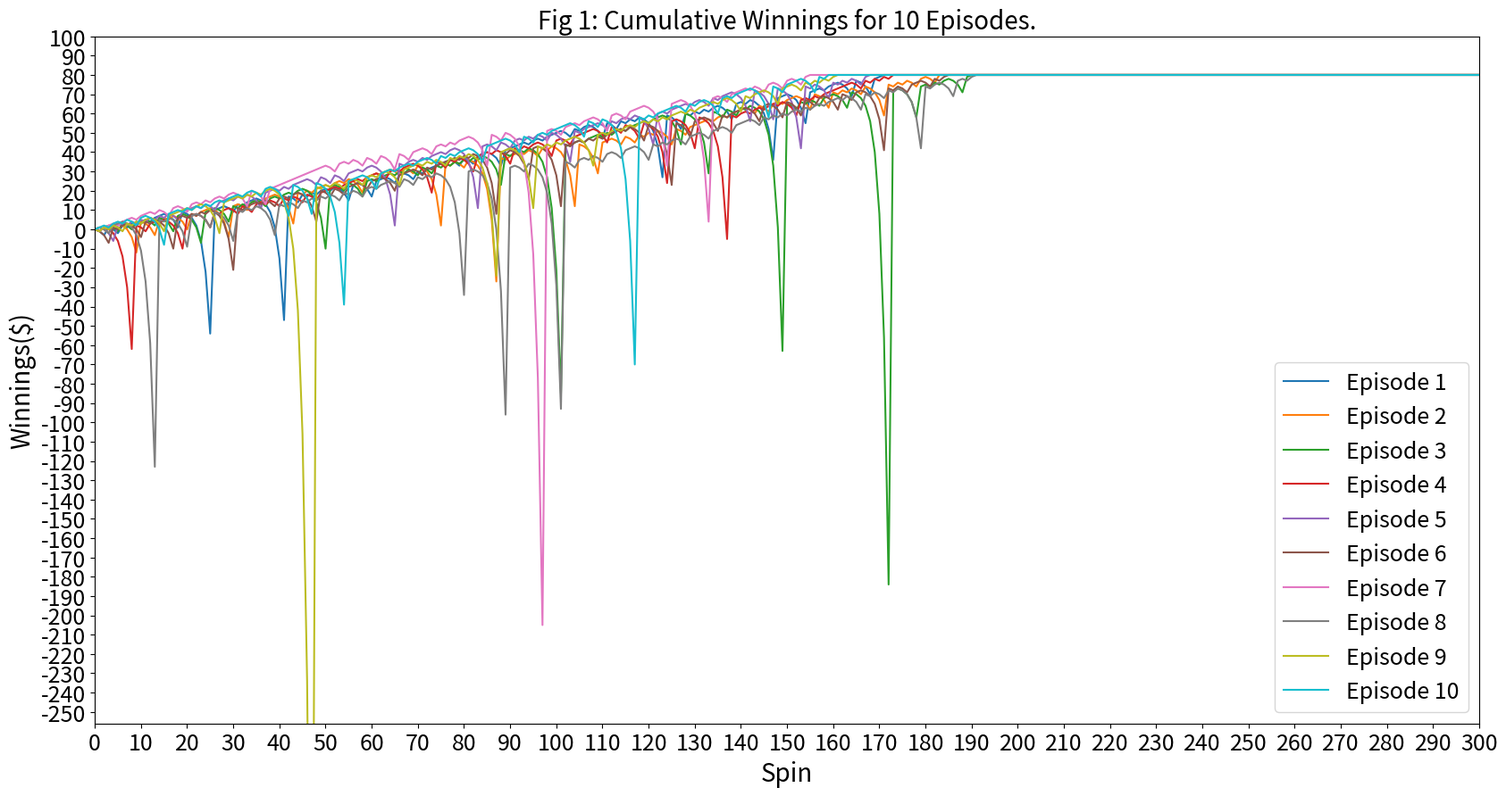
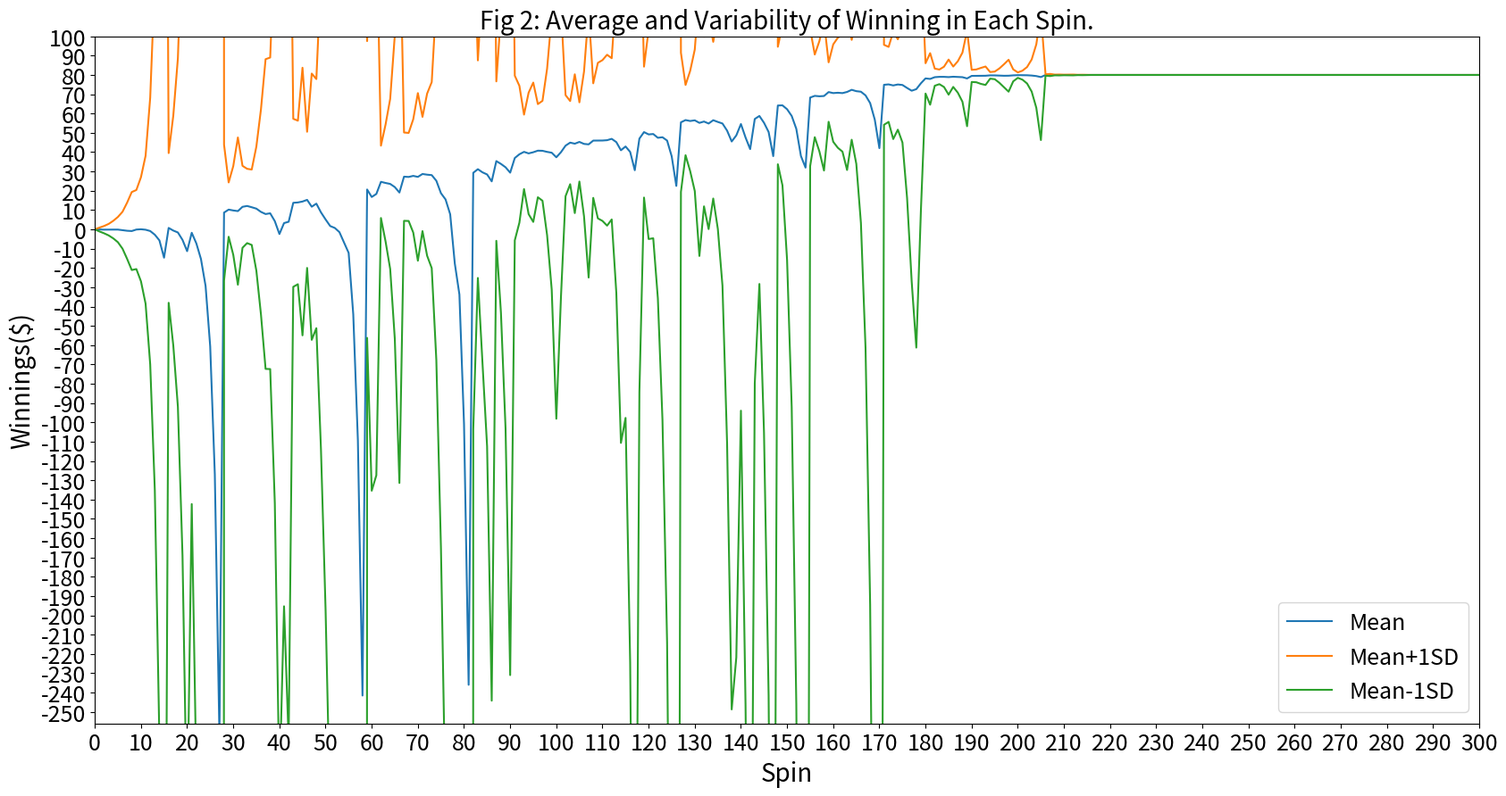
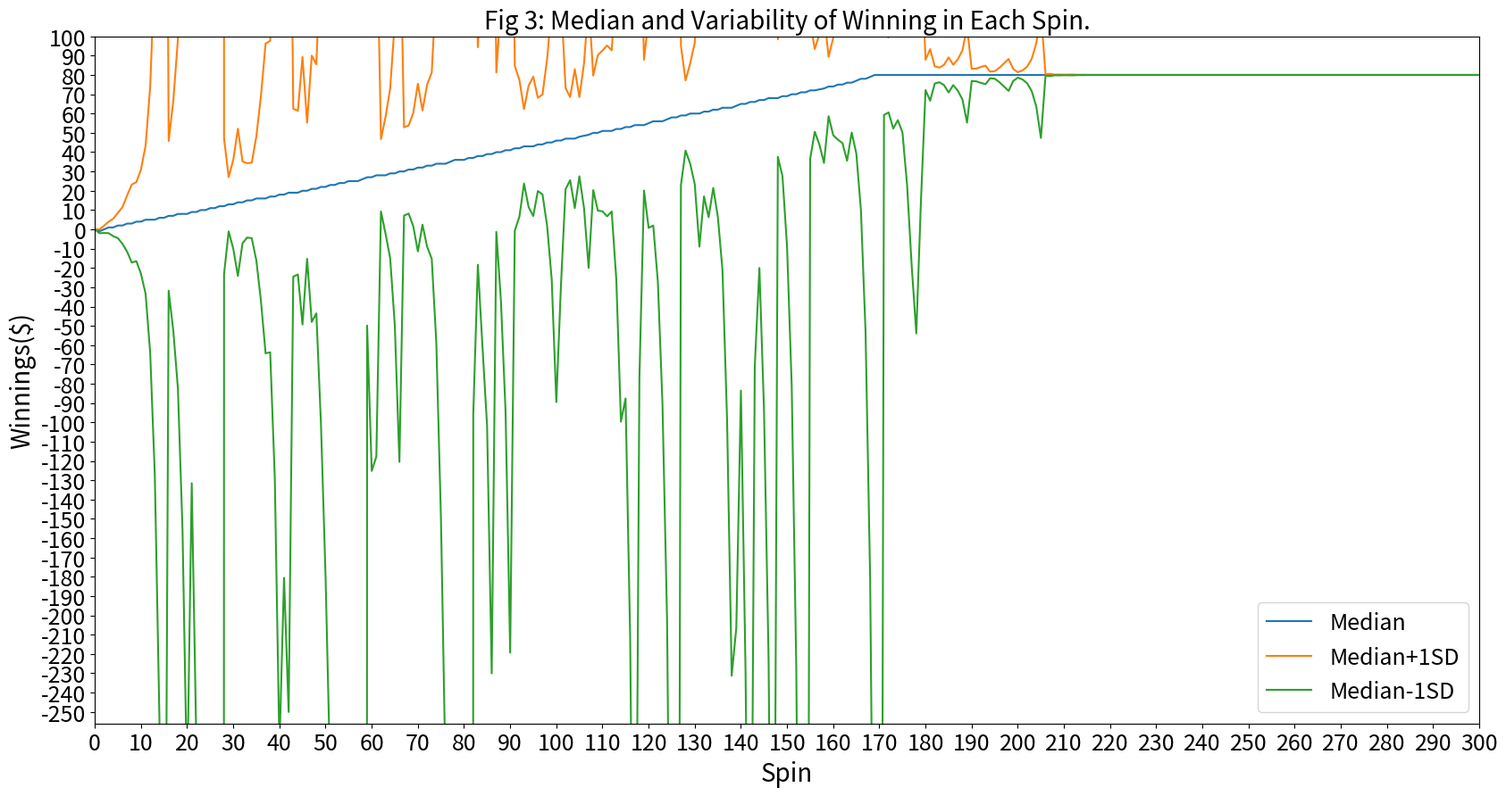
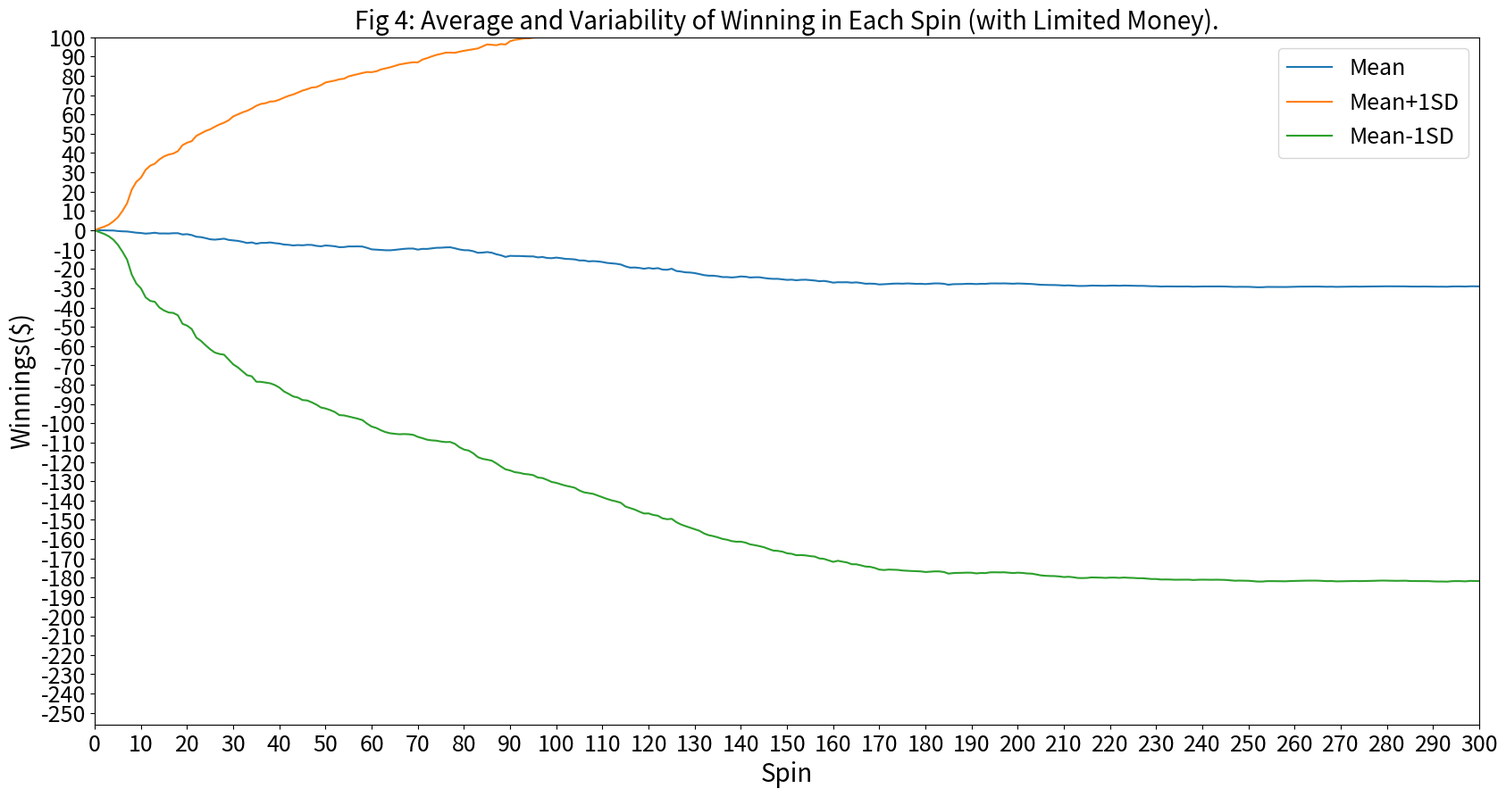
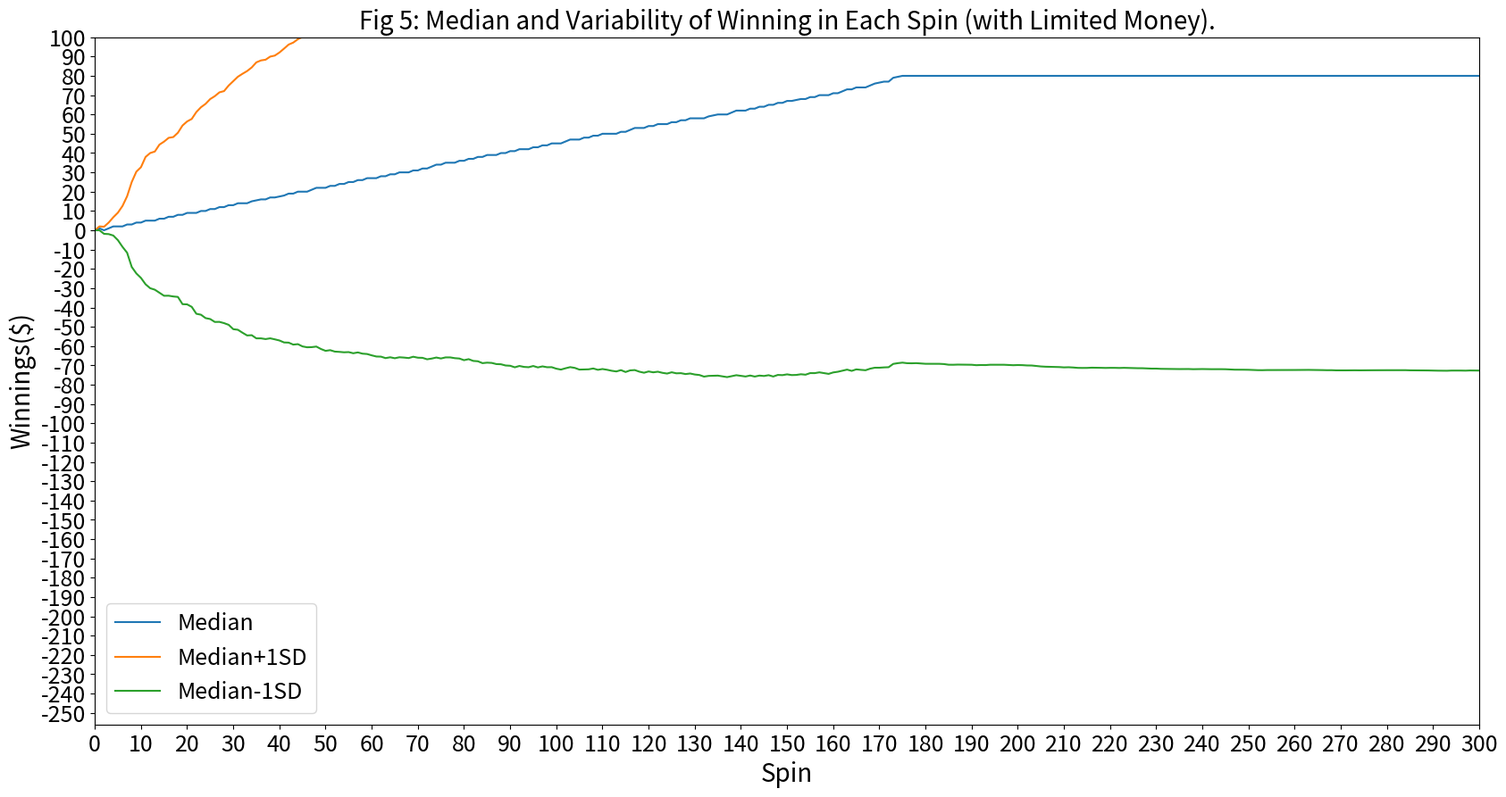

Write the Python code that produced these figures, in order.
""""""  		  	   		 	 	 			  		 			     			  	 
"""Assess a betting strategy.  		  	   		 	 	 			  		 			     			  	 
  		  	   		 	 	 			  		 			     			  	 
Copyright 2018, Georgia Institute of Technology (Georgia Tech)  		  	   		 	 	 			  		 			     			  	 
Atlanta, Georgia 30332  		  	   		 	 	 			  		 			     			  	 
All Rights Reserved  		  	   		 	 	 			  		 			     			  	 
  		  	   		 	 	 			  		 			     			  	 
Template code for CS 4646/7646  		  	   		 	 	 			  		 			     			  	 
  		  	   		 	 	 			  		 			     			  	 
Georgia Tech asserts copyright ownership of this template and all derivative  		  	   		 	 	 			  		 			     			  	 
works, including solutions to the projects assigned in this course. Students  		  	   		 	 	 			  		 			     			  	 
and other users of this template code are advised not to share it with others  		  	   		 	 	 			  		 			     			  	 
or to make it available on publicly viewable websites including repositories  		  	   		 	 	 			  		 			     			  	 
such as github and gitlab.  This copyright statement should not be removed  		  	   		 	 	 			  		 			     			  	 
or edited.  		  	   		 	 	 			  		 			     			  	 
  		  	   		 	 	 			  		 			     			  	 
We do grant permission to share solutions privately with non-students such  		  	   		 	 	 			  		 			     			  	 
as potential employers. However, sharing with other current or future  		  	   		 	 	 			  		 			     			  	 
students of CS 7646 is prohibited and subject to being investigated as a  		  	   		 	 	 			  		 			     			  	 
GT honor code violation.  		  	   		 	 	 			  		 			     			  	 
  		  	   		 	 	 			  		 			     			  	 
-----do not edit anything above this line---  		  	   		 	 	 			  		 			     			  	 
  		  	   		 	 	 			  		 			     			  	 
Student Name: Wai Kay Kok  		  	   		 	 	 			  		 			     			  	 
GT User ID: wkok6  		  	   		 	 	 			  		 			     			  	 
GT ID: 904075476		  	   		 	 	 			  		 			     			  	 
"""  		  	   		 	 	 			  		 			     			  	 
  		  	   		 	 	 			  		 			     			  	 
import numpy as np 
import pandas as pd
import matplotlib.pyplot as plt
import matplotlib.ticker as ticker 		  	   		 	 	 			  		 			     			  	 
  		  	   		 	 	 			  		 			     			  	 
  		  	   		 	 	 			  		 			     			  	 
def author():  		  	   		 	 	 			  		 			     			  	 
    """  		  	   		 	 	 			  		 			     			  	 
    :return: The GT username of the student  		  	   		 	 	 			  		 			     			  	 
    :rtype: str  		  	   		 	 	 			  		 			     			  	 
    """  		  	   		 	 	 			  		 			     			  	 
    return "wkok6"  # replace tb34 with your Georgia Tech username.  		  	   		 	 	 			  		 			     			  	 
  		  	   		 	 	 			  		 			     			  	 
def study_group():
    """
    :return: A comma separated string of GT_Name of each member of your study group. 
    # Example: "gburdell3, jdoe77, tbalch7" or "gburdell3" if a single individual working alone.
    :rtype: str
    """
    return "wkok6"


def gtid():  		  	   		 	 	 			  		 			     			  	 
    """  		  	   		 	 	 			  		 			     			  	 
    :return: The GT ID of the student  		  	   		 	 	 			  		 			     			  	 
    :rtype: int  		  	   		 	 	 			  		 			     			  	 
    """  		  	   		 	 	 			  		 			     			  	 
    return 904075476  # replace with your GT ID number  		  	   		 	 	 			  		 			     			  	 
  		  	   		 	 	 			  		 			     			  	 
  		  	   		 	 	 			  		 			     			  	 
def get_spin_result(win_prob):  		  	   		 	 	 			  		 			     			  	 
    """  		  	   		 	 	 			  		 			     			  	 
    Given a win probability between 0 and 1, the function returns whether the probability will result in a win.  		  	   		 	 	 			  		 			     			  	 
  		  	   		 	 	 			  		 			     			  	 
    :param win_prob: The probability of winning  		  	   		 	 	 			  		 			     			  	 
    :type win_prob: float  		  	   		 	 	 			  		 			     			  	 
    :return: The result of the spin.  		  	   		 	 	 			  		 			     			  	 
    :rtype: bool  		  	   		 	 	 			  		 			     			  	 
    """  		  	   		 	 	 			  		 			     			  	 
    result = False  		  	   		 	 	 			  		 			     			  	 
    if np.random.random() <= win_prob:  		  	   		 	 	 			  		 			     			  	 
        result = True  		  	   		 	 	 			  		 			     			  	 
    return result  		  	   		 	 	 			  		 			     			  	 

def experiment1(win_prob):
    winnings = np.zeros((1000,1001)) # Array for storing results of experiment.   
    for epi in range(0,1000):
        episode_winnings = 0
        spin = 1
        while episode_winnings < 80:
            won = False
            bet_amount = 1
            while not won:
                won = get_spin_result(win_prob)
                if won == True:
                    episode_winnings = episode_winnings + bet_amount
                else:
                    episode_winnings = episode_winnings - bet_amount
                    bet_amount = bet_amount * 2
                winnings[epi,spin] = episode_winnings
                spin+=1
        winnings[epi, spin:] = episode_winnings

# Convert array to dataframe and compute mean, median, standard deviation, upper and lower bounds.        
    winnings = pd.DataFrame(winnings, index=[f'Episode {i+1}' for i in range(1000)])
    winnings = winnings.T
    winnings['Mean'] = winnings.mean(axis=1)
    winnings['StdDev'] = winnings.iloc[:,:-1].std(axis=1)
    winnings['Mean+1SD'] = winnings['Mean'] + winnings['StdDev']
    winnings['Mean-1SD'] = winnings['Mean'] - winnings['StdDev']
    winnings['Median'] = winnings.iloc[:,:-4].median(axis=1)
    winnings['Median+1SD'] = winnings['Median'] + winnings['StdDev']
    winnings['Median-1SD'] = winnings['Median'] - winnings['StdDev']

    winnings.to_csv('Expt1_Winnings.csv', index=False)
    
    return winnings

def experiment2(win_prob):
    winnings = np.zeros((1000,1001)) # Array for storing results of experiment.
    for epi in range(0,1000):
        episode_winnings = 0
        spin = 1
        while -256 < episode_winnings < 80:
            won = False
            bet_amount = 1
            while not won:
                won = get_spin_result(win_prob)
                if won == True:
                    episode_winnings += bet_amount
                else:
                    episode_winnings -= bet_amount
                    if (episode_winnings+256) > 0:
                        bet_amount = min(bet_amount*2, episode_winnings+256)
                    else:
                        winnings[epi,spin] = episode_winnings
                        break
                winnings[epi,spin] = episode_winnings
                spin+=1
        winnings[epi, spin:] = episode_winnings
 
# Convert array to dataframe and compute mean, median, standard deviation, upper and lower bounds  
    winnings = pd.DataFrame(winnings, index=[f'Episode {i+1}' for i in range(1000)])
    winnings = winnings.T
    winnings['Mean'] = winnings.mean(axis=1)
    winnings['StdDev'] = winnings.iloc[:,:-1].std(axis=1)
    winnings['Mean+1SD'] = winnings['Mean'] + winnings['StdDev']
    winnings['Mean-1SD'] = winnings['Mean'] - winnings['StdDev']
    winnings['Median'] = winnings.iloc[:,:-4].median(axis=1)
    winnings['Median+1SD'] = winnings['Median'] + winnings['StdDev']
    winnings['Median-1SD'] = winnings['Median'] - winnings['StdDev']

    winnings.to_csv('Expt2_Winnings.csv', index=False)
    
    return winnings

def plot_chart(data, title, y_label):
    ax = data.plot(fontsize=18, figsize=(20,10))
    ax.set_title(title, fontsize=20)
    ax.set_xlabel('Spin', fontsize=20)
    ax.set_ylabel(y_label, fontsize=20)
    ax.set_xlim([0,300])
    ax.set_ylim([-256,100])
    ax.xaxis.set_major_locator(ticker.MultipleLocator(base=10)) 
    ax.yaxis.set_major_locator(ticker.MultipleLocator(base=10))
    plt.legend(fontsize = 18)
    plt.savefig(title[:5]+'.png')
    plt.close()

    return None
  		  	   		 	 	 			  		 			     			  	 
def test_code():  		  	   		 	 	 			  		 			     			  	 
    """  		  	   		 	 	 			  		 			     			  	 
    Method to test your code  		  	   		 	 	 			  		 			     			  	 
    """  		  	   		 	 	 			  		 			     			  	 
    win_prob = 0.4737 # Winning probability of an American roulette wheel with '0' and '00', total 38 slots.
    np.random.seed(gtid())
    expt1 = experiment1(win_prob)
    expt2 = experiment2(win_prob)
    plot_chart(expt1.iloc[:,:10], 'Fig 1: Cumulative Winnings for 10 Episodes.', 'Winnings($)')
    plot_chart(expt1.loc[:,['Mean','Mean+1SD','Mean-1SD']], 'Fig 2: Average and Variability of Winning in Each Spin.', 'Winnings($)')
    plot_chart(expt1.loc[:,['Median','Median+1SD','Median-1SD']], 'Fig 3: Median and Variability of Winning in Each Spin.', 'Winnings($)')
    plot_chart(expt2.loc[:,['Mean','Mean+1SD','Mean-1SD']], 'Fig 4: Average and Variability of Winning in Each Spin (with Limited Money).', 'Winnings($)')
    plot_chart(expt2.loc[:,['Median','Median+1SD','Median-1SD']], 'Fig 5: Median and Variability of Winning in Each Spin (with Limited Money).', 'Winnings($)')

    return None		  	   		 	 	 			  		 			     			  	 
  		  	   		 	 	 			  		 			     			  	 
  		  	   		 	 	 			  		 			     			  	 
if __name__ == "__main__":  		  	   		 	 	 			  		 			     			  	 
    test_code()  		  	   		 	 	 			  		 			     			  	 
